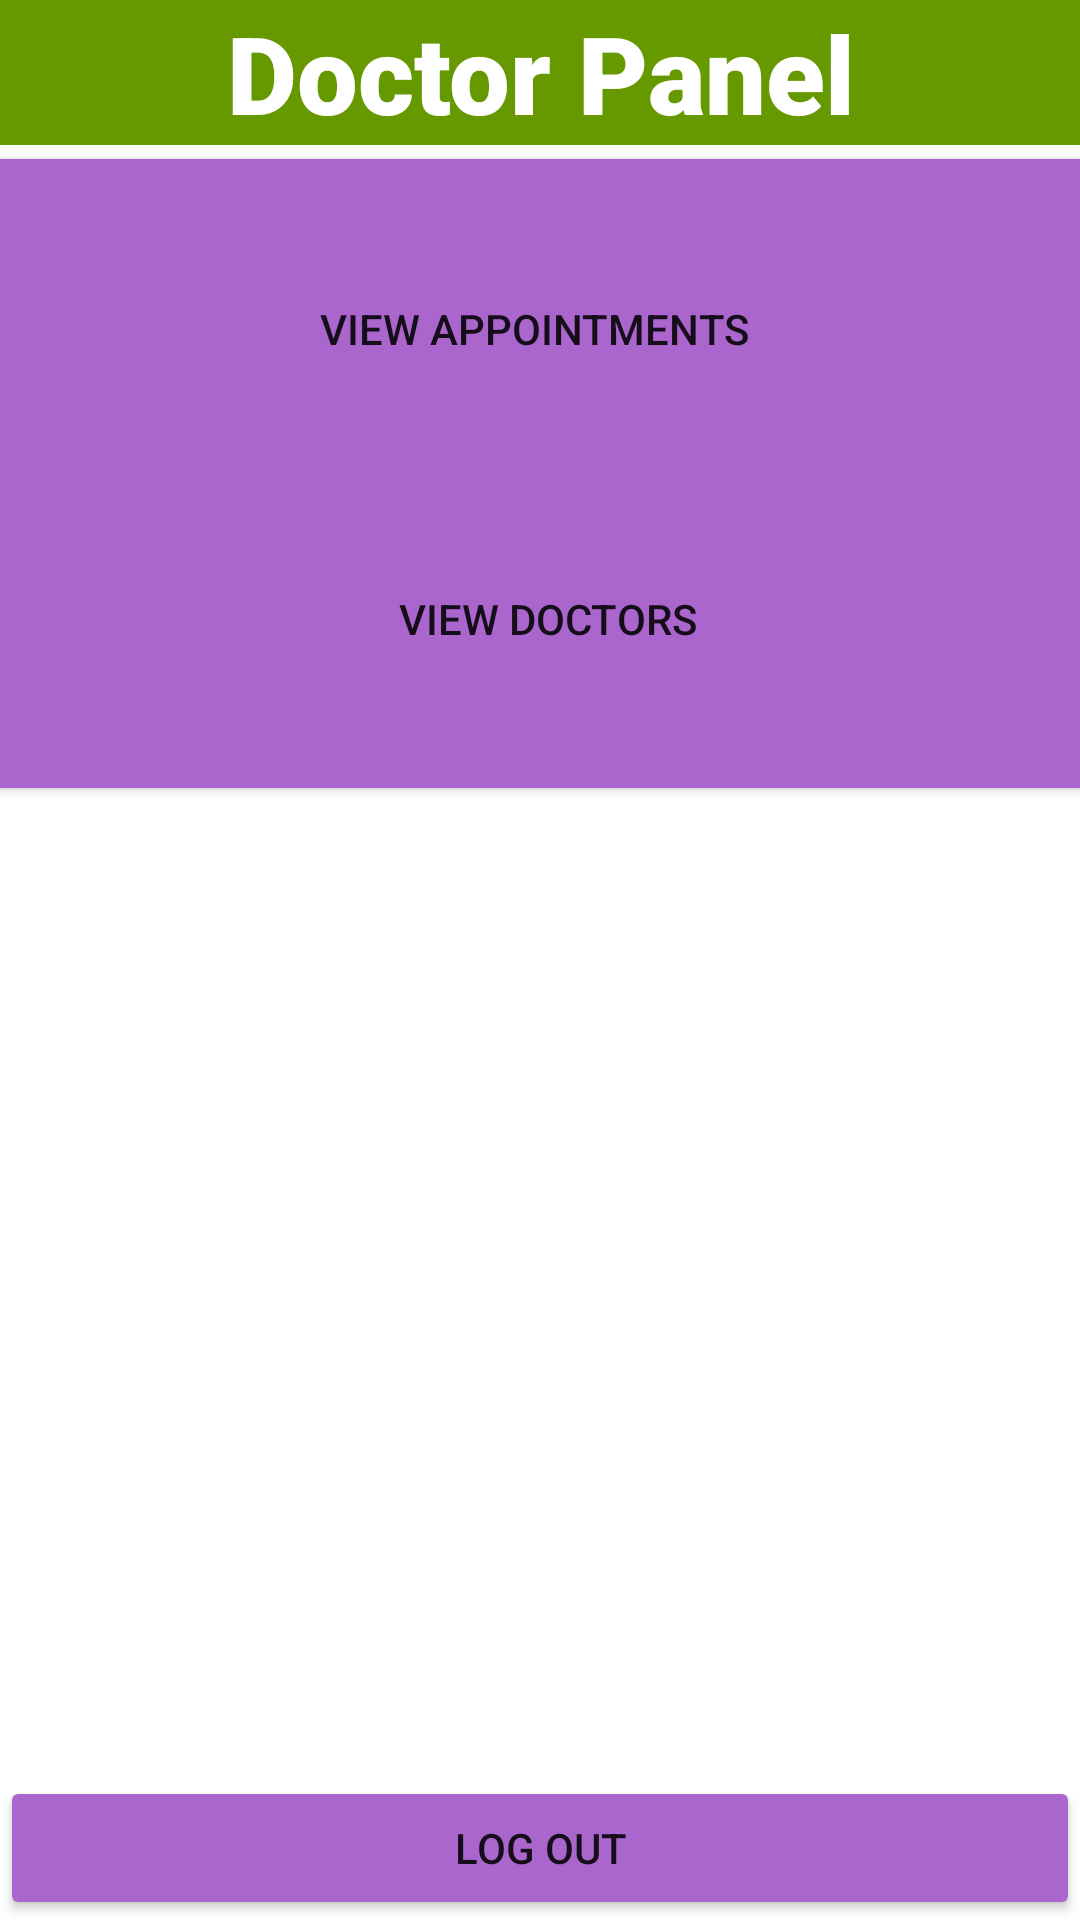

Write the Android layout XML for this screen, with the resource values it uses.
<!-- AndroidManifest.xml: application theme Theme.Menu -->
<!-- res/layout/activity_doctorhome.xml -->
<?xml version="1.0" encoding="utf-8"?>
<androidx.constraintlayout.widget.ConstraintLayout xmlns:android="http://schemas.android.com/apk/res/android"
    xmlns:app="http://schemas.android.com/apk/res-auto"
    xmlns:tools="http://schemas.android.com/tools"
    android:layout_width="match_parent"
    android:layout_height="match_parent"
    tools:context=".doctorhome">


    <Button
        android:id="@+id/buttonC"
        android:layout_width="0dp"
        android:layout_height="wrap_content"
        android:text="Log Out"
        app:backgroundTint="@android:color/holo_purple"
        app:layout_constraintBottom_toBottomOf="parent"
        app:layout_constraintEnd_toEndOf="parent"
        app:layout_constraintHorizontal_bias="0.0"
        app:layout_constraintStart_toStartOf="parent"
        app:layout_constraintVertical_bias="1.0" />


    <Button
        android:id="@+id/buttonB"
        android:layout_width="400dp"
        android:layout_height="125dp"
        android:text="View Doctors"
        app:backgroundTint="@android:color/holo_purple"
        app:layout_constraintBottom_toBottomOf="parent"
        app:layout_constraintEnd_toEndOf="parent"
        app:layout_constraintHorizontal_bias="0.454"
        app:layout_constraintStart_toStartOf="parent"
        app:layout_constraintTop_toTopOf="parent"
        app:layout_constraintVertical_bias="0.279" />

    <Button
        android:id="@+id/buttonA"
        android:layout_width="400dp"
        android:layout_height="125dp"
        android:text="View Appointments"
        app:backgroundTint="@android:color/holo_purple"
        app:layout_constraintBottom_toBottomOf="parent"
        app:layout_constraintEnd_toEndOf="parent"
        app:layout_constraintHorizontal_bias="0.562"
        app:layout_constraintStart_toStartOf="parent"
        app:layout_constraintTop_toTopOf="parent"
        app:layout_constraintVertical_bias="0.091" />

    <TextView
        android:id="@+id/textView5"
        android:layout_width="0dp"
        android:layout_height="wrap_content"
        android:background="@android:color/holo_green_dark"
        android:fontFamily="sans-serif-black"
        android:text="Doctor Panel"
        android:textAlignment="center"
        android:textColor="@color/white"
        android:textSize="36sp"
        android:textStyle="bold"
        android:typeface="normal"
        app:layout_constraintEnd_toEndOf="parent"
        app:layout_constraintHorizontal_bias="0.0"
        app:layout_constraintStart_toStartOf="parent"
        app:layout_constraintTop_toTopOf="parent"
        app:layout_constraintVertical_bias="0.001" />

</androidx.constraintlayout.widget.ConstraintLayout>
<!-- resources referenced by this layout -->
<resources>
  <style name="Theme.Menu" parent="Theme.MaterialComponents.DayNight.NoActionBar">
          
          <item name="colorPrimary">@color/red</item>
          <item name="colorPrimaryVariant">@color/black</item>
          <item name="colorOnPrimary">@color/white</item>
          
          <item name="colorSecondary">@color/teal_200</item>
          <item name="colorSecondaryVariant">@color/teal_700</item>
          <item name="colorOnSecondary">@color/black</item>
          
          <item name="android:statusBarColor" tools:targetApi="l">?attr/colorPrimaryVariant</item>
          
      </style>
  <!-- not gathered from this repository: default colours our renderer supplied (Android Studio template values) -->
  <color name="teal_200">#FF03DAC5</color>
  <color name="teal_700">#FF018786</color>
  <color name="black">#FF000000</color>
  <color name="white">#FFFFFFFF</color>
</resources>
